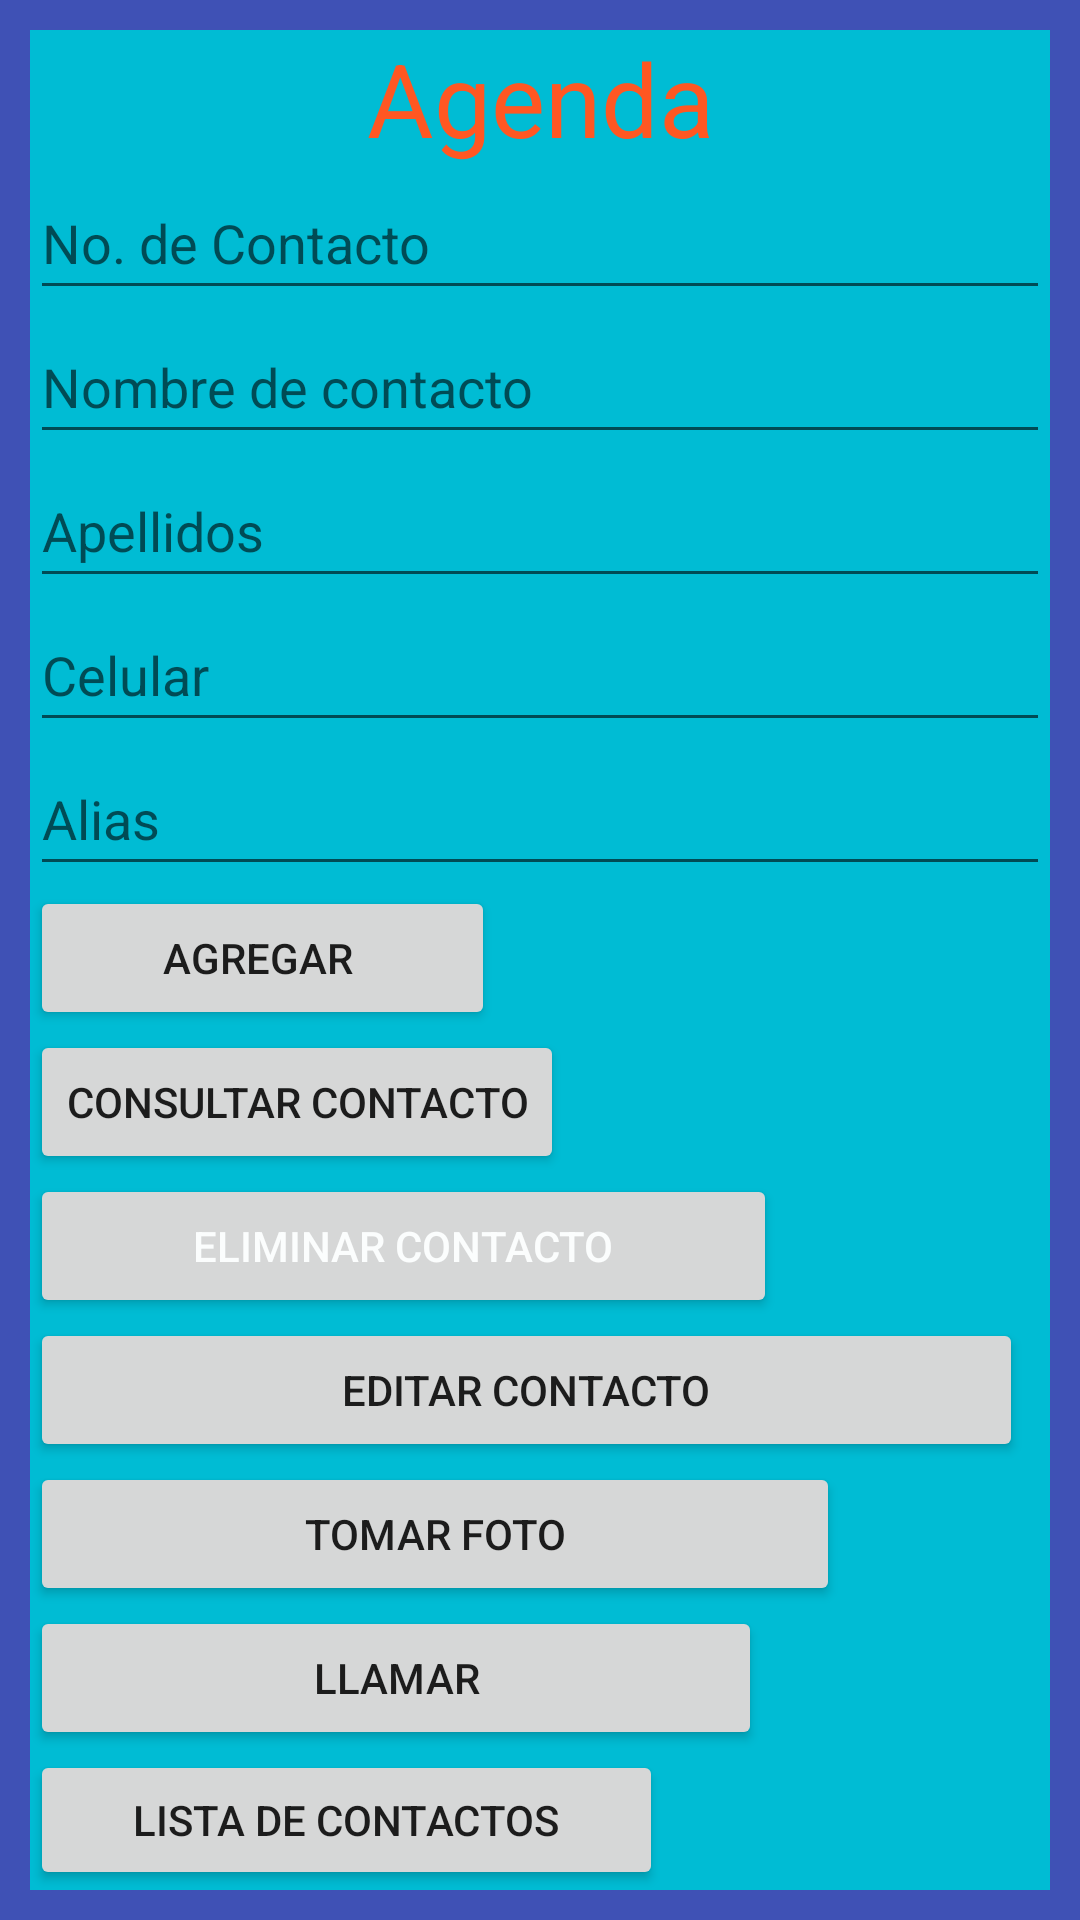

Layout XML and referenced resources for this Android screen:
<!-- AndroidManifest.xml: application theme Theme.Pf_agenda_morales_CP -->
<!-- res/layout/activity_main.xml -->
<?xml version="1.0" encoding="utf-8"?>
<androidx.constraintlayout.widget.ConstraintLayout xmlns:android="http://schemas.android.com/apk/res/android"
    xmlns:app="http://schemas.android.com/apk/res-auto"
    xmlns:tools="http://schemas.android.com/tools"
    android:layout_width="match_parent"
    android:layout_height="match_parent"
    android:background="#3F51B5"
    tools:context=".MainActivity">

    <LinearLayout
        android:layout_width="match_parent"
        android:layout_height="match_parent"
        android:layout_marginStart="10dp"
        android:layout_marginTop="10dp"
        android:layout_marginEnd="10dp"
        android:layout_marginBottom="10dp"
        android:background="#00BCD4"
        android:orientation="vertical"
        app:layout_constraintBottom_toBottomOf="parent"
        app:layout_constraintEnd_toEndOf="parent"
        app:layout_constraintHorizontal_bias="1.0"
        app:layout_constraintStart_toStartOf="parent"
        app:layout_constraintTop_toTopOf="parent"
        app:layout_constraintVertical_bias="0.0">

        <TextView
            android:id="@+id/tvTitulo"
            android:layout_width="match_parent"
            android:layout_height="wrap_content"
            android:gravity="center"
            android:text="Agenda"
            android:textColor="#FF5722"
            android:textSize="34sp" />

        <EditText
            android:id="@+id/etIdContacto"
            android:layout_width="match_parent"
            android:layout_height="wrap_content"
            android:ems="10"
            android:hint="No. de Contacto"
            android:inputType="textPersonName"
            android:minHeight="48dp" />

        <EditText
            android:id="@+id/etNombre"
            android:layout_width="match_parent"
            android:layout_height="wrap_content"
            android:ems="10"
            android:hint="Nombre de contacto"
            android:inputType="textPersonName"
            android:minHeight="48dp" />

        <EditText
            android:id="@+id/etApellidos"
            android:layout_width="match_parent"
            android:layout_height="wrap_content"
            android:ems="10"
            android:hint="Apellidos"
            android:inputType="textPersonName"
            android:minHeight="48dp" />

        <EditText
            android:id="@+id/etTelefono"
            android:layout_width="match_parent"
            android:layout_height="wrap_content"
            android:ems="10"
            android:hint="Celular"
            android:inputType="textPersonName"
            android:minHeight="48dp" />

        <EditText
            android:id="@+id/etApodo"
            android:layout_width="match_parent"
            android:layout_height="wrap_content"
            android:ems="10"
            android:hint="Alias"
            android:inputType="textPersonName"
            android:minHeight="48dp" />

        <Button
            android:id="@+id/btnAgregar"
            android:layout_width="155dp"
            android:layout_height="wrap_content"
            android:onClick="altaContacto"
            android:text="Agregar " />

        <Button
            android:id="@+id/btnConsultarContacto"
            android:layout_width="wrap_content"
            android:layout_height="wrap_content"
            android:onClick="consultarContacto"
            android:text="Consultar contacto" />

        <Button
            android:id="@+id/btnEliminar"
            android:layout_width="249dp"
            android:layout_height="wrap_content"
            android:onClick="eliminarContacto"
            android:text="Eliminar contacto"
            android:textColor="#FBFDFD" />

        <Button
            android:id="@+id/btnEditar"
            android:layout_width="331dp"
            android:layout_height="wrap_content"
            android:onClick="editarContacto"
            android:text="Editar contacto" />

        <Button
            android:id="@+id/btnCapturar"
            android:layout_width="270dp"
            android:layout_height="wrap_content"
            android:onClick="abrirCamara"
            android:text="Tomar foto" />

        <Button
            android:id="@+id/btnCall"
            android:layout_width="244dp"
            android:layout_height="wrap_content"
            android:onClick="abrirTelefonia"
            android:text="Llamar" />

        <Button
            android:id="@+id/btnLista"
            android:layout_width="211dp"
            android:layout_height="wrap_content"
            android:text="Lista de Contactos" />

    </LinearLayout>
</androidx.constraintlayout.widget.ConstraintLayout>
<!-- resources referenced by this layout -->
<resources>
  <style name="Theme.Pf_agenda_morales_CP" parent="Theme.MaterialComponents.DayNight.DarkActionBar">
          
          <item name="colorPrimary">@color/purple_500</item>
          <item name="colorPrimaryVariant">@color/purple_700</item>
          <item name="colorOnPrimary">@color/white</item>
          
          <item name="colorSecondary">@color/teal_200</item>
          <item name="colorSecondaryVariant">@color/teal_700</item>
          <item name="colorOnSecondary">@color/black</item>
          
          <item name="android:statusBarColor" tools:targetApi="l">?attr/colorPrimaryVariant</item>
          
      </style>
  <!-- not gathered from this repository: default colours our renderer supplied (Android Studio template values) -->
  <color name="purple_500">#FF6200EE</color>
  <color name="purple_700">#FF3700B3</color>
  <color name="teal_200">#FF03DAC5</color>
  <color name="teal_700">#FF018786</color>
  <color name="black">#FF000000</color>
  <color name="white">#FFFFFFFF</color>
</resources>
